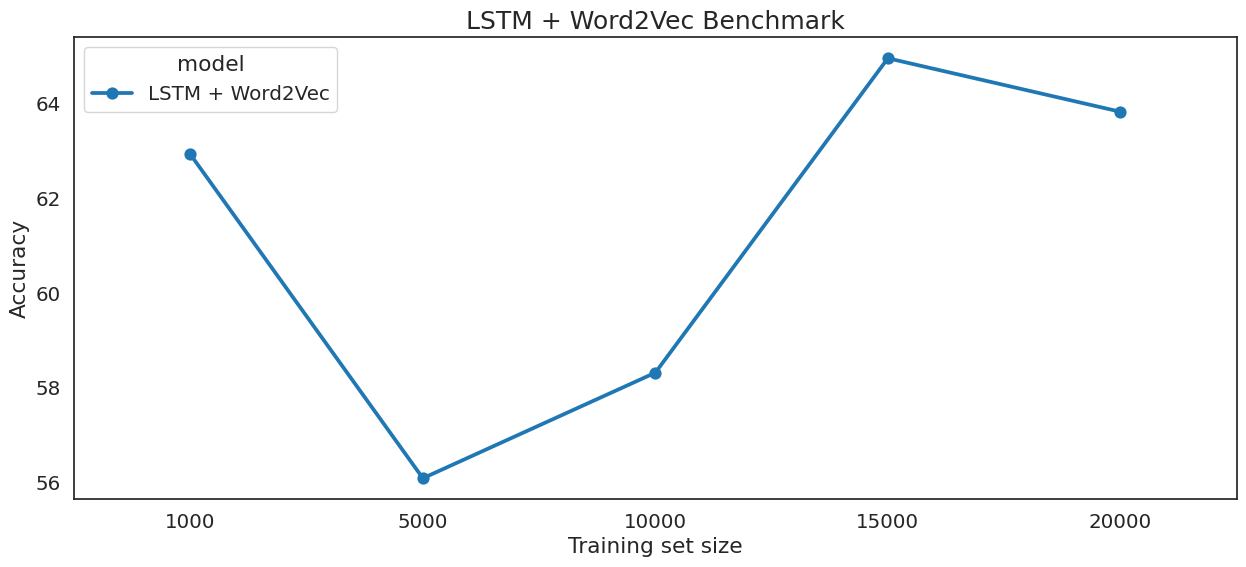

Write the Python code that produced this figure.
import matplotlib.pyplot as plt
import pandas as pd
import seaborn as sns

sns.set_style(style='white')
sns.set_context(context='notebook', font_scale=1.3, rc={'figure.figsize': (16, 9)})

acc = [62.93, 56.09, 58.32, 64.96, 63.83]
train_sizes = [1000, 5000, 10000, 15000, 20000]
table = []

for index, item in enumerate(train_sizes):
    table.append({
        'model': "LSTM + Word2Vec",
        'accuracy': acc[index],
        'train_size': item
    })

df = pd.DataFrame(table)

plt.figure(figsize=(15, 6))
fig = sns.pointplot(x='train_size', y='accuracy', hue='model',
                    data=df[df.model.map(lambda x: x in ["LSTM + Word2Vec"])])
sns.set_context("notebook", font_scale=1.5)
fig.set(ylabel="Accuracy")
fig.set(xlabel="Training set size")
fig.set(title="LSTM + Word2Vec Benchmark")
plt.show()
